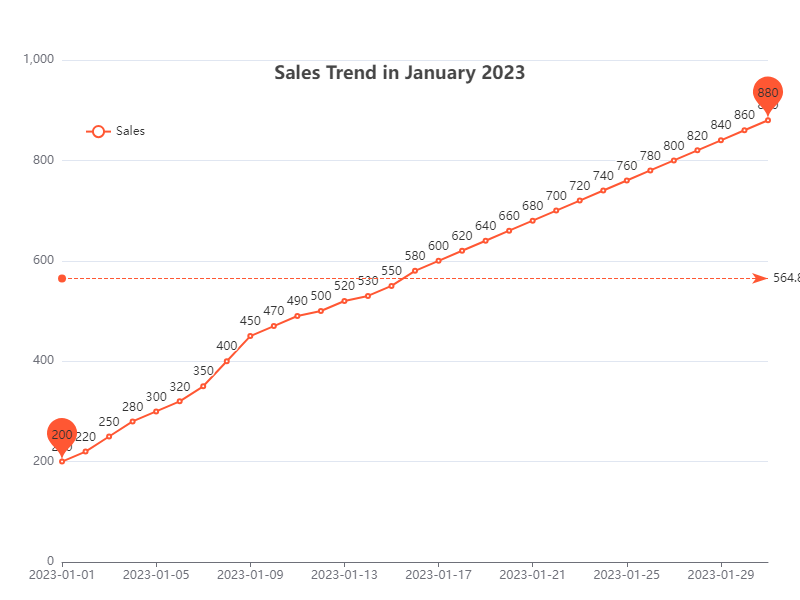

The table this chart was drawn from, first rows:
Date, Sales
2023-01-01, 200
2023-01-02, 220
2023-01-03, 250
2023-01-04, 280
2023-01-05, 300
2023-01-06, 320
2023-01-07, 350
2023-01-08, 400
2023-01-09, 450
2023-01-10, 470
2023-01-11, 490
2023-01-12, 500
2023-01-13, 520
2023-01-14, 530
2023-01-15, 550
2023-01-16, 580
2023-01-17, 600
2023-01-18, 620
2023-01-19, 640
2023-01-20, 660
2023-01-21, 680
2023-01-22, 700
2023-01-23, 720
2023-01-24, 740
2023-01-25, 760
2023-01-26, 780
2023-01-27, 800
2023-01-28, 820
2023-01-29, 840
2023-01-30, 860
2023-01-31, 880
